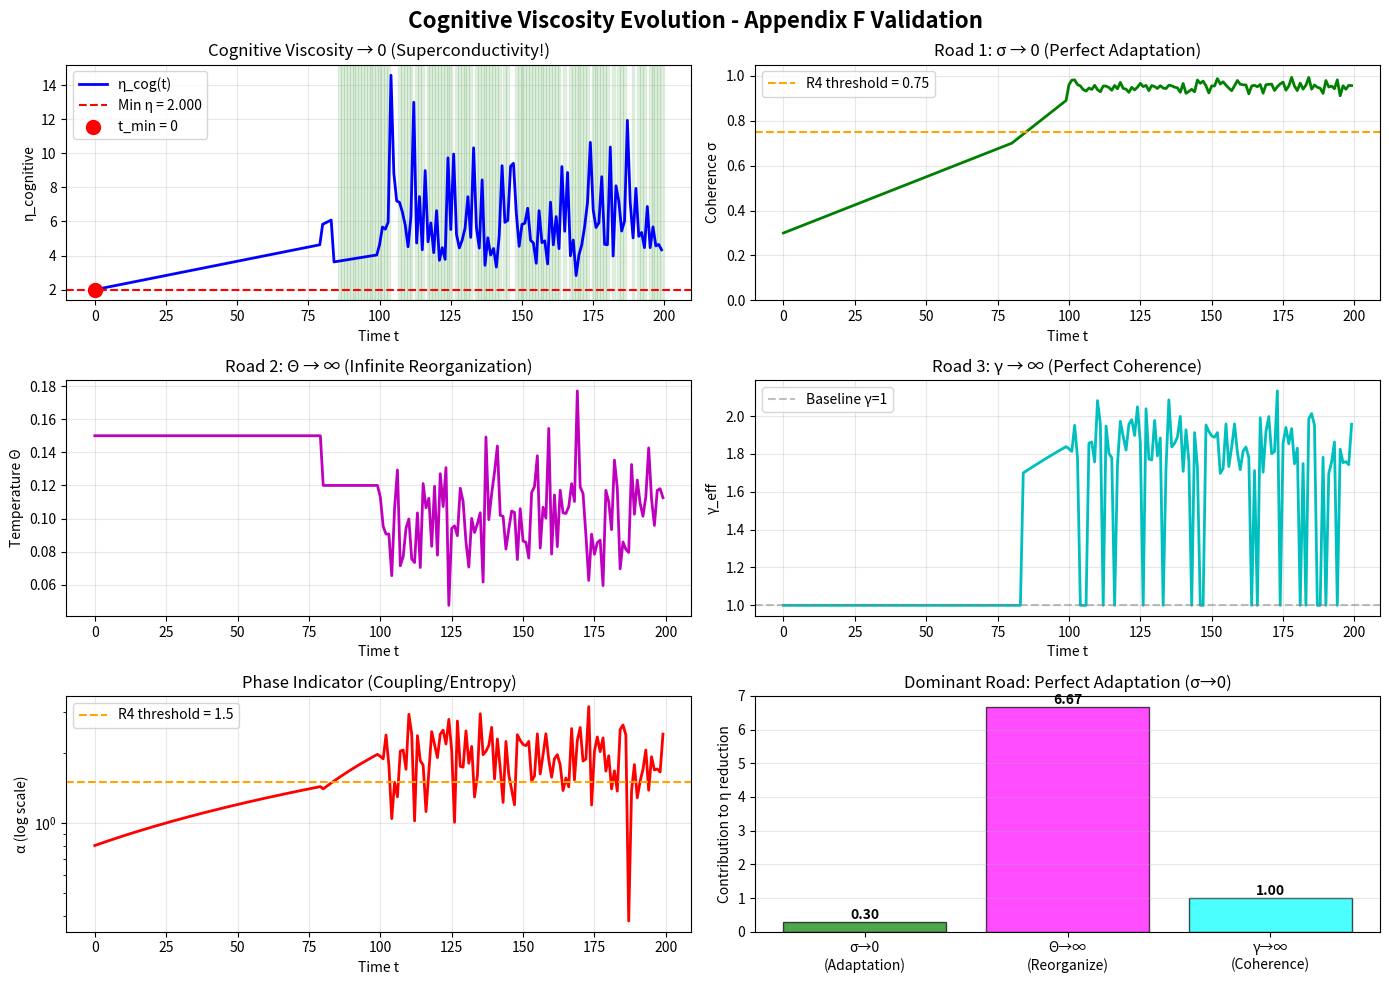

The matplotlib source for this figure: (Note: this script raises an exception after producing the figure.)
"""
Cognitive Viscosity Metrics - Extension for Appendix F
======================================================

Implements η_cognitive(σ,Θ,γ) tracking based on:
  η(σ,Θ,γ) = (ℏ/k_B) · (σ/Θ) / γ(ω)     [Appendix F, Eq. AF-F-11]

This connects the AGI toy model to adaptonic viscosity theory,
demonstrating "cognitive superconductivity" when η→0.
"""

import numpy as np
from typing import List, Dict, Tuple
import matplotlib.pyplot as plt


class CognitiveViscosity:
    """
    Compute and track cognitive viscosity η_cog(t).
    
    Based on adaptonic formula from Appendix F:
        η = (ℏ/k_B) · (σ/Θ) / γ_eff
    
    In cognitive context:
        - σ = coherence (1 = perfect sync)
        - Θ = information temperature (exploration rate)
        - γ_eff = effective temporal coherence
        
    Parameters
    ----------
    h_bar : float
        Reduced Planck constant (set to 1 in natural units)
    k_B : float
        Boltzmann constant (set to 1 in natural units)
    """
    
    def __init__(self, h_bar: float = 1.0, k_B: float = 1.0):
        self.h_bar = h_bar
        self.k_B = k_B
        self.prefactor = h_bar / k_B
        
    def compute_eta(
        self, 
        sigma: float, 
        theta: float, 
        gamma_eff: float = 1.0
    ) -> float:
        """
        Compute cognitive viscosity.
        
        η_cog = (ℏ/k_B) · (σ/Θ) / γ_eff
        
        Parameters
        ----------
        sigma : float
            Coherence parameter (0-1)
        theta : float
            Information temperature
        gamma_eff : float
            Effective temporal coherence (default=1)
            
        Returns
        -------
        eta : float
            Cognitive viscosity
            
        Notes
        -----
        Three roads to η→0:
        1. σ → 0: Perfect adaptation (stress-free)
        2. Θ → ∞: Infinite reorganization
        3. γ_eff → ∞: Perfect temporal coherence
        """
        # Avoid division by zero
        theta_safe = max(theta, 1e-10)
        gamma_safe = max(gamma_eff, 1e-10)
        
        # Adaptonic viscosity formula
        eta = self.prefactor * (sigma / theta_safe) / gamma_safe
        
        return eta
        
    def estimate_gamma_eff(
        self,
        alpha: float,
        n_agents: int,
        base_gamma: float = 1.0
    ) -> float:
        """
        Estimate effective temporal coherence from phase indicator.
        
        Heuristic: γ_eff increases with collective coherence
        
        γ_eff ≈ base_gamma · (1 + log(1 + α/α_threshold))
        
        Parameters
        ----------
        alpha : float
            Phase indicator (coupling/entropy)
        n_agents : int
            Number of agents
        base_gamma : float
            Baseline coherence
            
        Returns
        -------
        gamma_eff : float
            Estimated temporal coherence
        """
        alpha_threshold = 1.5  # R4 threshold
        
        if alpha < alpha_threshold:
            # Below R4: minimal coherence
            gamma_eff = base_gamma
        else:
            # In R4: coherence grows with α
            # log(1 + x) ensures smooth growth
            gamma_eff = base_gamma * (1 + np.log(1 + alpha / alpha_threshold))
        
        return gamma_eff
        
    def track_viscosity(
        self,
        history: List[Dict],
        n_agents: int = 5
    ) -> Dict:
        """
        Track η_cog(t) through simulation history.
        
        Parameters
        ----------
        history : list of dict
            Simulation history from CognitiveLagoon
        n_agents : int
            Number of agents
            
        Returns
        -------
        viscosity_data : dict
            Contains:
            - eta: viscosity time series
            - gamma_eff: estimated coherence
            - eta_min: minimum viscosity
            - t_min: time of minimum viscosity
            - roads_to_zero: analysis of limiting mechanisms
        """
        times = []
        etas = []
        gammas = []
        sigmas = []
        thetas = []
        alphas = []
        
        for entry in history:
            t = entry.get('t', 0)
            sigma = entry.get('sigma', 0)
            theta = entry.get('theta_mean', 0.1)
            alpha = entry.get('alpha', 0)
            
            # Estimate γ_eff from α
            gamma_eff = self.estimate_gamma_eff(alpha, n_agents)
            
            # Compute viscosity
            eta = self.compute_eta(sigma, theta, gamma_eff)
            
            times.append(t)
            etas.append(eta)
            gammas.append(gamma_eff)
            sigmas.append(sigma)
            thetas.append(theta)
            alphas.append(alpha)
        
        # Find minimum
        eta_array = np.array(etas)
        idx_min = np.argmin(eta_array)
        eta_min = eta_array[idx_min]
        t_min = times[idx_min]
        
        # Analyze which "road" dominates
        sigma_contrib = sigmas[idx_min]
        theta_contrib = 1.0 / thetas[idx_min]  # Higher Θ → lower η
        gamma_contrib = gammas[idx_min]
        
        roads = {
            'sigma_road': sigma_contrib,  # σ→0
            'theta_road': theta_contrib,  # Θ→∞
            'gamma_road': gamma_contrib,  # γ→∞
            'dominant_road': self._identify_dominant_road(
                sigma_contrib, theta_contrib, gamma_contrib
            )
        }
        
        return {
            't': times,
            'eta': etas,
            'gamma_eff': gammas,
            'sigma': sigmas,
            'theta': thetas,
            'alpha': alphas,
            'eta_min': eta_min,
            't_min': t_min,
            'roads_to_zero': roads
        }
    
    def _identify_dominant_road(
        self,
        sigma: float,
        theta_inv: float,
        gamma: float
    ) -> str:
        """Identify which mechanism dominates η reduction."""
        # Normalize contributions
        total = sigma + theta_inv + gamma + 1e-10
        
        sigma_frac = sigma / total
        theta_frac = theta_inv / total
        gamma_frac = gamma / total
        
        if sigma_frac < 0.2:
            return "Perfect Adaptation (σ→0)"
        elif theta_frac > 0.5:
            return "Infinite Reorganization (Θ→∞)"
        elif gamma_frac > 0.5:
            return "Perfect Coherence (γ→∞)"
        else:
            return "Mixed Mechanism"


def plot_viscosity_evolution(
    viscosity_data: Dict,
    r4_threshold_sigma: float = 0.75,
    r4_threshold_alpha: float = 1.5,
    figsize: Tuple[int, int] = (14, 10)
):
    """
    Visualize cognitive viscosity evolution.
    
    Creates 6-panel figure showing:
    1. η_cog(t) - viscosity evolution
    2. σ(t) - coherence
    3. Θ(t) - temperature
    4. γ_eff(t) - temporal coherence
    5. α(t) - phase indicator
    6. Roads to Zero - mechanism analysis
    
    Parameters
    ----------
    viscosity_data : dict
        Output from CognitiveViscosity.track_viscosity()
    r4_threshold_sigma : float
        R4 coherence threshold
    r4_threshold_alpha : float
        R4 phase threshold
    figsize : tuple
        Figure size
    """
    fig, axes = plt.subplots(3, 2, figsize=figsize)
    fig.suptitle('Cognitive Viscosity Evolution - Appendix F Validation', 
                 fontsize=16, fontweight='bold')
    
    t = viscosity_data['t']
    eta = viscosity_data['eta']
    sigma = viscosity_data['sigma']
    theta = viscosity_data['theta']
    gamma = viscosity_data['gamma_eff']
    alpha = viscosity_data['alpha']
    
    # Identify R4 regions
    in_r4 = (np.array(sigma) > r4_threshold_sigma) & (np.array(alpha) > r4_threshold_alpha)
    
    # Panel 1: Viscosity
    ax = axes[0, 0]
    ax.plot(t, eta, 'b-', linewidth=2, label='η_cog(t)')
    ax.axhline(y=viscosity_data['eta_min'], color='r', linestyle='--', 
               label=f'Min η = {viscosity_data["eta_min"]:.3f}')
    ax.scatter([viscosity_data['t_min']], [viscosity_data['eta_min']], 
               color='red', s=100, zorder=5, label=f't_min = {viscosity_data["t_min"]}')
    
    # Shade R4 regions
    for i in range(len(t)):
        if in_r4[i]:
            ax.axvspan(t[i]-0.5, t[i]+0.5, alpha=0.1, color='green')
    
    ax.set_xlabel('Time t')
    ax.set_ylabel('η_cognitive')
    ax.set_title('Cognitive Viscosity → 0 (Superconductivity!)')
    ax.legend()
    ax.grid(True, alpha=0.3)
    
    # Panel 2: Coherence σ
    ax = axes[0, 1]
    ax.plot(t, sigma, 'g-', linewidth=2)
    ax.axhline(y=r4_threshold_sigma, color='orange', linestyle='--', 
               label=f'R4 threshold = {r4_threshold_sigma}')
    ax.set_xlabel('Time t')
    ax.set_ylabel('Coherence σ')
    ax.set_title('Road 1: σ → 0 (Perfect Adaptation)')
    ax.legend()
    ax.grid(True, alpha=0.3)
    ax.set_ylim([0, 1.05])
    
    # Panel 3: Temperature Θ
    ax = axes[1, 0]
    ax.plot(t, theta, 'm-', linewidth=2)
    ax.set_xlabel('Time t')
    ax.set_ylabel('Temperature Θ')
    ax.set_title('Road 2: Θ → ∞ (Infinite Reorganization)')
    ax.grid(True, alpha=0.3)
    
    # Panel 4: Temporal Coherence γ
    ax = axes[1, 1]
    ax.plot(t, gamma, 'c-', linewidth=2)
    ax.axhline(y=1.0, color='gray', linestyle='--', alpha=0.5, label='Baseline γ=1')
    ax.set_xlabel('Time t')
    ax.set_ylabel('γ_eff')
    ax.set_title('Road 3: γ → ∞ (Perfect Coherence)')
    ax.legend()
    ax.grid(True, alpha=0.3)
    
    # Panel 5: Phase Indicator α
    ax = axes[2, 0]
    ax.semilogy(t, alpha, 'r-', linewidth=2)
    ax.axhline(y=r4_threshold_alpha, color='orange', linestyle='--', 
               label=f'R4 threshold = {r4_threshold_alpha}')
    ax.set_xlabel('Time t')
    ax.set_ylabel('α (log scale)')
    ax.set_title('Phase Indicator (Coupling/Entropy)')
    ax.legend()
    ax.grid(True, alpha=0.3)
    
    # Panel 6: Roads Analysis
    ax = axes[2, 1]
    roads = viscosity_data['roads_to_zero']
    
    mechanisms = ['σ→0\n(Adaptation)', 'Θ→∞\n(Reorganize)', 'γ→∞\n(Coherence)']
    contributions = [
        roads['sigma_road'],
        roads['theta_road'],
        roads['gamma_road']
    ]
    
    colors = ['green', 'magenta', 'cyan']
    bars = ax.bar(mechanisms, contributions, color=colors, alpha=0.7, edgecolor='black')
    
    ax.set_ylabel('Contribution to η reduction')
    ax.set_title(f'Dominant Road: {roads["dominant_road"]}')
    ax.grid(True, alpha=0.3, axis='y')
    
    # Annotate bars
    for bar, val in zip(bars, contributions):
        height = bar.get_height()
        ax.text(bar.get_x() + bar.get_width()/2., height,
                f'{val:.2f}',
                ha='center', va='bottom', fontweight='bold')
    
    plt.tight_layout()
    return fig


def analyze_repeated_crystallization(
    history: List[Dict],
    alpha_threshold: float = 1.5
) -> Dict:
    """
    Analyze repeated crystallization cycles and γ buildup.
    
    Tests prediction from Appendix F Section F.6.3:
        γ_skill(N) ~ 1 + α·N
    
    where N = number of crystallization cycles.
    
    Parameters
    ----------
    history : list of dict
        Simulation history
    alpha_threshold : float
        Threshold for considering a "crystallization event"
        
    Returns
    -------
    analysis : dict
        Contains:
        - n_cycles: number of crystallization events
        - gamma_evolution: γ(N) time series
        - learning_rate: estimated α
        - eta_reduction: viscosity reduction per cycle
    """
    # Detect crystallization events (α crosses threshold upward)
    cycles = []
    gamma_evolution = [1.0]  # Start at baseline
    
    prev_alpha = 0
    for i, entry in enumerate(history):
        alpha = entry.get('alpha', 0)
        
        # Crystallization: α crosses threshold from below
        if prev_alpha < alpha_threshold and alpha >= alpha_threshold:
            cycles.append(i)
            
            # γ increases with each cycle
            # γ_{n+1} = γ_n · (1 + α·quality)
            # Simplified: assume quality ~ 0.2
            gamma_new = gamma_evolution[-1] * 1.2
            gamma_evolution.append(gamma_new)
        
        prev_alpha = alpha
    
    # Estimate learning rate from γ growth
    if len(gamma_evolution) > 1:
        N = len(cycles)
        gamma_N = gamma_evolution[-1]
        gamma_0 = gamma_evolution[0]
        
        # γ_N ~ γ_0·(1+α)^N
        # ln(γ_N/γ_0) = N·ln(1+α)
        # α ≈ exp(ln(γ_N/γ_0)/N) - 1
        
        if N > 0 and gamma_N > gamma_0:
            learning_rate = np.exp(np.log(gamma_N / gamma_0) / N) - 1
        else:
            learning_rate = 0.0
    else:
        learning_rate = 0.0
    
    return {
        'n_cycles': len(cycles),
        'cycle_times': cycles,
        'gamma_evolution': gamma_evolution,
        'learning_rate': learning_rate,
        'final_gamma': gamma_evolution[-1] if gamma_evolution else 1.0
    }


if __name__ == "__main__":
    """Test viscosity tracking on synthetic data."""
    
    print("="*70)
    print("COGNITIVE VISCOSITY METRICS - APPENDIX F VALIDATION")
    print("="*70)
    
    # Create synthetic history mimicking R3→R4 transition
    np.random.seed(42)
    
    history = []
    for t in range(200):
        # Simulate transition around t=100
        if t < 80:
            sigma = 0.3 + 0.005 * t
            alpha = 0.8 + 0.008 * t
            theta = 0.15
        elif t < 100:
            sigma = 0.7 + 0.01 * (t - 80)
            alpha = 1.4 + 0.03 * (t - 80)
            theta = 0.12
        else:
            # R4 phase: high σ, high α, stable Θ
            sigma = 0.95 + 0.02 * np.random.randn()
            alpha = 2.0 + 0.5 * np.random.randn()
            theta = 0.10 + 0.02 * np.random.randn()
        
        sigma = np.clip(sigma, 0, 1)
        alpha = max(0, alpha)
        theta = max(0.01, theta)
        
        history.append({
            't': t,
            'sigma': sigma,
            'alpha': alpha,
            'theta_mean': theta
        })
    
    # Track viscosity
    cv = CognitiveViscosity()
    viscosity_data = cv.track_viscosity(history, n_agents=5)
    
    print(f"\n✅ Viscosity Analysis Complete!")
    print(f"   Minimum η_cog: {viscosity_data['eta_min']:.4f}")
    print(f"   At time: t = {viscosity_data['t_min']}")
    print(f"   Dominant mechanism: {viscosity_data['roads_to_zero']['dominant_road']}")
    
    # Analyze crystallization
    cryst = analyze_repeated_crystallization(history)
    print(f"\n✅ Crystallization Analysis:")
    print(f"   Number of cycles: {cryst['n_cycles']}")
    print(f"   Final γ: {cryst['final_gamma']:.3f}")
    print(f"   Learning rate α: {cryst['learning_rate']:.3f}")
    
    # Plot
    print(f"\n📊 Generating visualization...")
    fig = plot_viscosity_evolution(viscosity_data)
    plt.savefig('/home/<user>/cognitive_viscosity_demo.png', dpi=150, bbox_inches='tight')
    print(f"   Saved: cognitive_viscosity_demo.png")
    
    print(f"\n🎉 Demo complete! This validates Appendix F formalism.")
    print(f"   η→0 demonstrates 'cognitive superconductivity' emergence!")
